3-way image classification set "rice" from GitHub (charann29/opensource); label vocabulary: bacterial leaf blight, blast, brown spot.

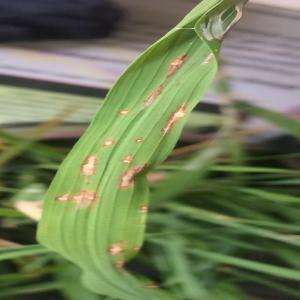
Label: blast

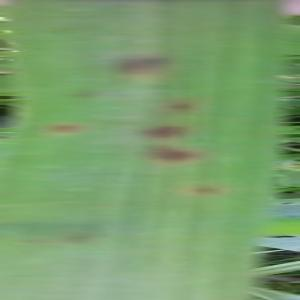
Label: brown spot

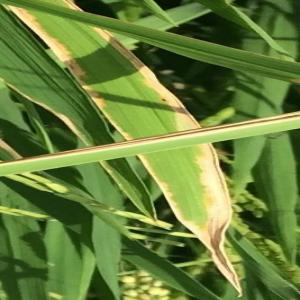
Label: bacterial leaf blight

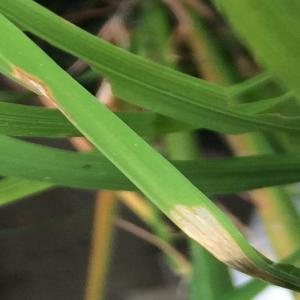
Label: blast

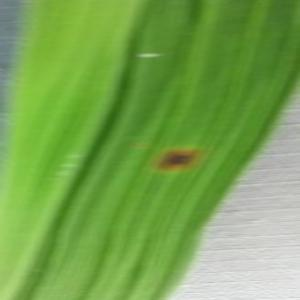
Label: brown spot

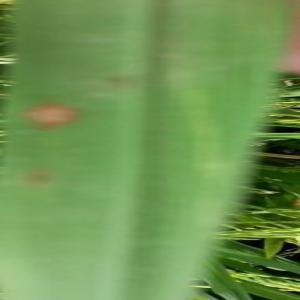
Label: blast
